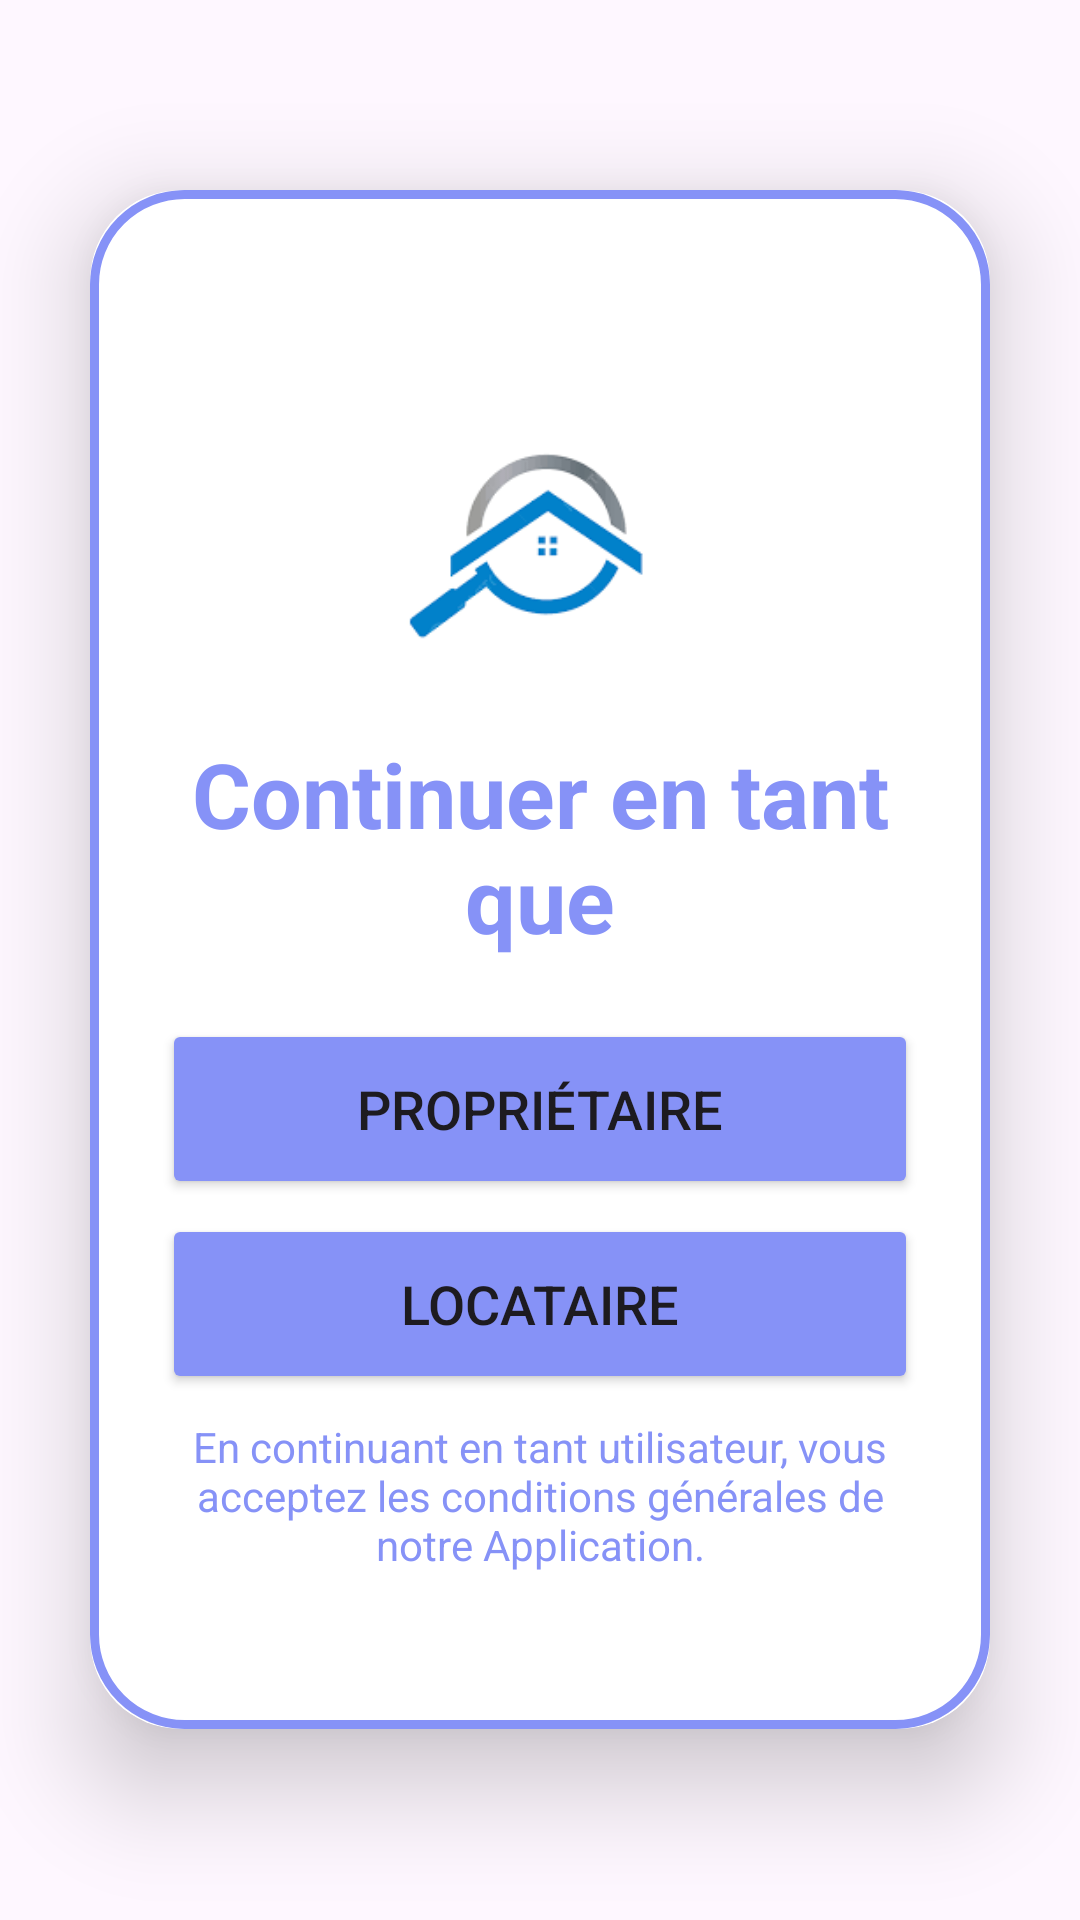

Reconstruct the res/layout file that produces this screen, plus the resources it refers to.
<!-- AndroidManifest.xml: application theme Theme.OnsMallStudentHousing -->
<!-- res/layout/activity_type_user.xml -->
<LinearLayout
    xmlns:android="http://schemas.android.com/apk/res/android"
    xmlns:app="http://schemas.android.com/apk/res-auto"
    xmlns:tools="http://schemas.android.com/tools"
    xmlns:card_view="http://schemas.android.com/apk/res-auto"
    android:layout_width="match_parent"
    android:layout_height="match_parent"
    android:orientation="vertical"
    android:gravity="center"
    android:background="@drawable/loginbkg"
    tools:context=".TypeUserActivity">
    <androidx.cardview.widget.CardView
        android:layout_width="match_parent"
        android:layout_height="wrap_content"
        android:layout_margin="30dp"
        app:cardCornerRadius="30dp"
        app:cardElevation="20dp">

        <LinearLayout
            android:layout_width="match_parent"
            android:layout_height="wrap_content"
            android:orientation="vertical"
            android:padding="24dp"
            android:background="@drawable/custom_edittext">
            <ImageView
                android:id="@+id/imageView"
                android:layout_marginTop="25dp"
                android:layout_width="193dp"
                android:layout_height="132dp"
                android:layout_gravity="center"
                android:src="@drawable/maisonauthentification" />
            <TextView
                android:layout_width="match_parent"
                android:layout_height="wrap_content"
                android:text="Continuer en tant que"
                android:id="@+id/signupText"
                android:textSize="30sp"
                android:textAlignment="center"
                android:textStyle="bold"
                android:textColor="@color/purple"/>


            <Button
                android:layout_width="match_parent"
                android:layout_height="60dp"
                android:id="@+id/typeuser_proprietaire_Button"
                android:text="Propriétaire"
                android:textSize="18sp"
                android:layout_marginTop="20dp"
                android:backgroundTint="@color/purple"
                app:cornerRadius = "20dp"/>
            <Button
                android:layout_width="match_parent"
                android:layout_height="60dp"
                android:id="@+id/typeuser_locataire_Button"
                android:text="Locataire"
                android:textSize="18sp"
                android:layout_marginTop="5dp"
                android:backgroundTint="@color/purple"
                app:cornerRadius = "20dp"/>
            <TextView
                android:layout_width="wrap_content"
                android:layout_height="wrap_content"
                android:padding="8dp"
                android:text="En continuant en tant utilisateur, vous acceptez les conditions générales de notre Application."
                android:textSize="14sp"
                android:textAlignment="center"
                android:id="@+id/login_signupText"
                android:textColor="@color/purple"
                android:layout_marginBottom="20dp"/>




        </LinearLayout>

    </androidx.cardview.widget.CardView>
</LinearLayout>
<!-- resources referenced by this layout -->
<resources>
  <color name="purple">#8692f7</color>
  <!-- drawable custom_edittext (drawable) -->
  <?xml version="1.0" encoding="utf-8"?>
  <shape xmlns:android="http://schemas.android.com/apk/res/android"
      android:shape="rectangle">
  
      <stroke
          android:width="3dp"
          android:color="@color/purple"/>
      <corners
          android:radius="30dp"/>
  </shape>
  <!-- drawable maisonauthentification: png bitmap (drawable, 2809 bytes) -->
  <style name="Theme.OnsMallStudentHousing" parent="Base.Theme.OnsMallStudentHousing" />
  <style name="Base.Theme.OnsMallStudentHousing" parent="Theme.Material3.DayNight.NoActionBar">
  
          
          
          
          <item name="colorPrimaryVariant">@color/purple</item>
          <item name="colorPrimary">@color/purple</item>
           </style>
</resources>
